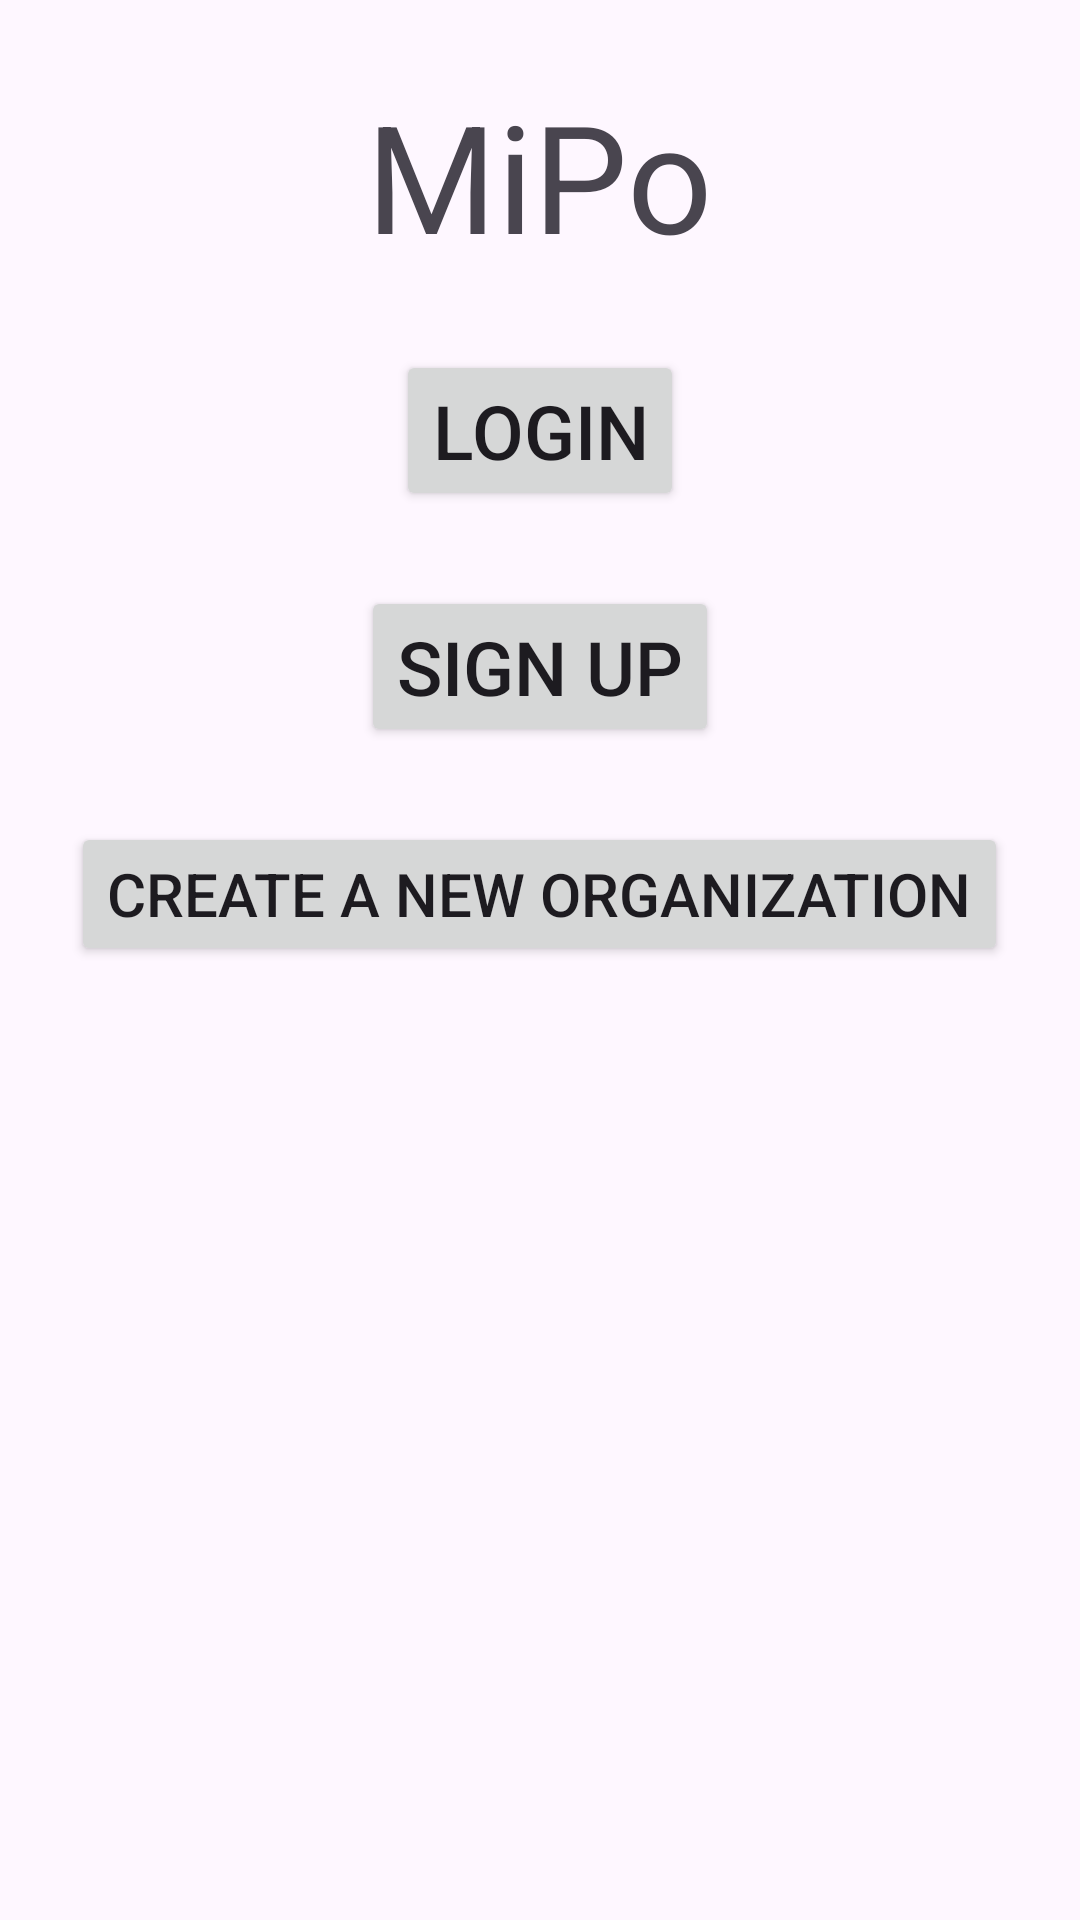

Reconstruct the res/layout file that produces this screen, plus the resources it refers to.
<!-- AndroidManifest.xml: application theme Theme.ScoutsApp -->
<!-- res/layout/activity_start.xml -->
<?xml version="1.0" encoding="utf-8"?>
<RelativeLayout xmlns:android="http://schemas.android.com/apk/res/android"
    xmlns:app="http://schemas.android.com/apk/res-auto"
    xmlns:tools="http://schemas.android.com/tools"
    android:layout_width="match_parent"
    android:layout_height="match_parent"
    tools:context=".UI.Start.StartActivity">

    <TextView
        android:id="@+id/tvStart"
        android:layout_width="wrap_content"
        android:layout_height="wrap_content"
        android:text="MiPo"
        android:textSize="50sp"
        android:layout_centerHorizontal="true"
        android:layout_marginTop="25dp"
        />

    <Button
        android:layout_width="wrap_content"
        android:layout_height="wrap_content"
        android:id="@+id/btnToLogin"
        android:layout_below="@id/tvStart"
        android:layout_marginTop="25dp"
        android:layout_centerHorizontal="true"
        android:text="Login"
        android:textSize="25sp"
        />

    <Button
        android:layout_width="wrap_content"
        android:layout_height="wrap_content"
        android:id="@+id/btnToSignUp"
        android:layout_below="@id/btnToLogin"
        android:layout_marginTop="25dp"
        android:layout_centerHorizontal="true"
        android:text="Sign Up"
        android:textSize="25sp"
        />

    <Button
        android:layout_width="wrap_content"
        android:layout_height="wrap_content"
        android:id="@+id/btnToNewOrg"
        android:layout_below="@id/btnToSignUp"
        android:layout_marginTop="25dp"
        android:layout_centerHorizontal="true"
        android:text="Create a New Organization"
        android:textSize="20sp"
        />

</RelativeLayout>
<!-- resources referenced by this layout -->
<resources>
  <style name="Theme.ScoutsApp" parent="Base.Theme.ScoutsApp" />
  <style name="Base.Theme.ScoutsApp" parent="Theme.Material3.DayNight.NoActionBar">
          
          
      </style>
</resources>
